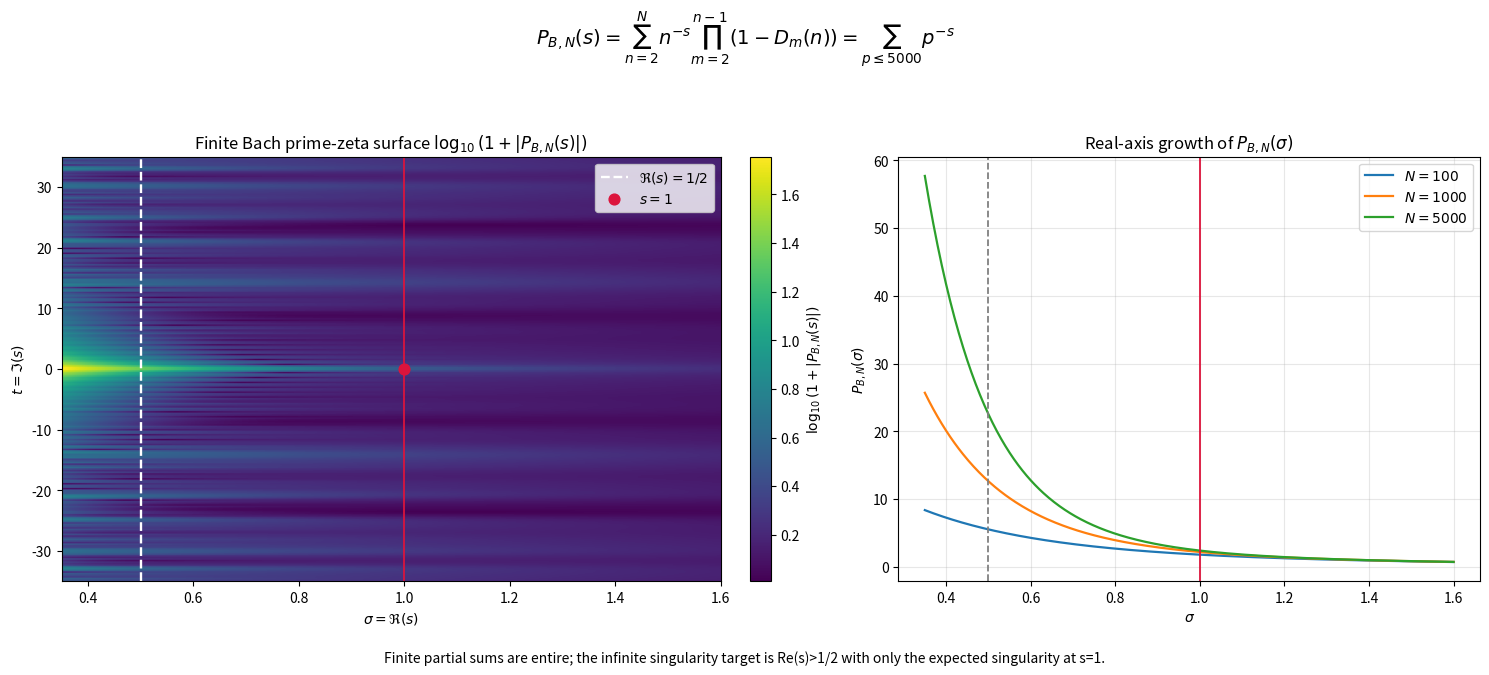

Generate this figure with matplotlib:
"""
Plot finite Bach prime-zeta partial sums in the complex s-plane.

The target expression is

    P_B(s) =
        sum_{n=2}^infinity n^{-s}
        product_{m=2}^{n-1}
        (
            1 - (1/m) sum_{r=0}^{m-1} exp(2*pi*i*r*n/m)
        ).

At integer n, the inner roots-of-unity average is 1 when m divides n and 0
otherwise. Therefore the product is exactly the Bach prime indicator Q_B(n).
For computation, this script uses the equivalent exact sieve form:

    P_{B,N}(s) = sum_{2 <= n <= N} Q_B(n)n^{-s}
               = sum_{p <= N} p^{-s}.

Important: a finite partial sum is an entire function, so this plot cannot
prove or disprove singularities. It visualizes the finite Bach prime-zeta
surface and marks the RH singularity-exclusion region Re(s)>1/2, with the
expected singular point at s=1.

Python: 3.9+
Dependencies:
    pip install matplotlib numpy

Example:
    python3 plot_bach_prime_zeta_singularity.py --n-max 5000 --save bach_prime_zeta_singularity.png
"""

import argparse
import cmath
import math
import os
import sys

os.environ.setdefault("MPLCONFIGDIR", os.path.join(os.getcwd(), ".matplotlib-cache"))

if "--save" in sys.argv:
    import matplotlib

    matplotlib.use("Agg")

import matplotlib.pyplot as plt
import numpy as np


def divisibility_wave_literal(m, n):
    """
    Literal roots-of-unity divisor detector:

        D_m(n) = (1/m) sum_{r=0}^{m-1} exp(2*pi*i*r*n/m).

    Mathematically this equals 1 if m divides n and 0 otherwise. Numerically,
    non-divisors may leave tiny floating-point noise near 0.
    """
    total = 0j

    for r in range(m):
        total += cmath.exp(2j * math.pi * r * n / m)

    return total / m


def bach_prime_indicator_literal(n, tolerance=1e-8):
    """
    Direct numerical version of the selected Bach product.

    This mirrors the algebraic formula exactly, but it is intentionally kept
    for small checks because it is much slower than the sieve version.
    """
    if n < 2:
        return 0

    product = 1 + 0j

    for m in range(2, n):
        product *= 1 - divisibility_wave_literal(m, n)

    return 1 if abs(product - 1) < tolerance else 0


def bach_prime_flags(limit):
    """
    Return Q_B(n) for n = 0, 1, ..., limit.

    This is the efficient exact implementation of the Bach product:
    Q_B(n)=1 iff no integer m with 2 <= m < n divides n.
    """
    if limit < 2:
        return np.zeros(limit + 1, dtype=bool)

    is_prime = np.ones(limit + 1, dtype=bool)
    is_prime[:2] = False

    for p in range(2, int(math.sqrt(limit)) + 1):
        if is_prime[p]:
            is_prime[p * p : limit + 1 : p] = False

    return is_prime


def primes_up_to(limit):
    flags = bach_prime_flags(limit)
    return np.flatnonzero(flags).astype(float)


def bach_prime_zeta_partial_grid(sigmas, ts, primes):
    """
    Evaluate P_{B,N}(sigma + it) = sum_{p <= N} p^(-sigma-it).
    """
    log_primes = np.log(primes)
    values = np.empty((len(ts), len(sigmas)), dtype=np.complex128)

    for row, t in enumerate(ts):
        s_values = sigmas + 1j * t
        values[row, :] = np.exp(-np.outer(log_primes, s_values)).sum(axis=0)

    return values


def bach_prime_zeta_partial_line(sigmas, primes):
    """
    Evaluate P_{B,N}(sigma) along the real axis t=0.
    """
    return np.power(primes[:, None], -sigmas[None, :]).sum(axis=0)


def parse_args():
    parser = argparse.ArgumentParser(
        description=(
            "Plot finite Bach prime-zeta partial sums over s=sigma+it and "
            "mark the RH singularity-exclusion region."
        )
    )
    parser.add_argument(
        "--n-max",
        type=int,
        default=5000,
        help="Prime/Bach cutoff N in P_{B,N}(s). Default: 5000.",
    )
    parser.add_argument(
        "--sigma-min",
        type=float,
        default=0.35,
        help="Minimum real part sigma for the heatmap. Default: 0.35.",
    )
    parser.add_argument(
        "--sigma-max",
        type=float,
        default=1.6,
        help="Maximum real part sigma for the heatmap. Default: 1.6.",
    )
    parser.add_argument(
        "--t-max",
        type=float,
        default=35.0,
        help="Plot -t_max <= Im(s) <= t_max. Default: 35.",
    )
    parser.add_argument(
        "--sigma-points",
        type=int,
        default=260,
        help="Number of sigma samples. Default: 260.",
    )
    parser.add_argument(
        "--t-points",
        type=int,
        default=260,
        help="Number of t samples. Default: 260.",
    )
    parser.add_argument(
        "--line-cutoffs",
        default="100,1000,5000",
        help=(
            "Comma-separated N values for the real-axis comparison panel. "
            "Default: 100,1000,5000."
        ),
    )
    parser.add_argument(
        "--literal-check",
        type=int,
        default=0,
        help=(
            "If positive, compare the literal Bach product against the sieve "
            "for n=2,...,literal_check before plotting."
        ),
    )
    parser.add_argument(
        "--save",
        default="",
        help="Optional image output path, for example bach_prime_zeta_singularity.png.",
    )
    return parser.parse_args()


def parse_cutoffs(raw_cutoffs, n_max):
    cutoffs = []

    for piece in raw_cutoffs.split(","):
        piece = piece.strip()
        if not piece:
            continue
        value = int(piece)
        if value >= 2:
            cutoffs.append(min(value, n_max))

    if n_max not in cutoffs:
        cutoffs.append(n_max)

    return sorted(set(cutoffs))


def run_literal_check(limit):
    flags = bach_prime_flags(limit)

    for n in range(2, limit + 1):
        literal = bach_prime_indicator_literal(n)
        exact = int(flags[n])

        if literal != exact:
            raise AssertionError(
                f"literal Bach product mismatch at n={n}: {literal} != {exact}"
            )

    print(f"Literal Bach product check passed for n = 2,...,{limit}.")


def main():
    args = parse_args()

    if args.n_max < 2:
        raise ValueError("--n-max must be at least 2")
    if args.sigma_max <= args.sigma_min:
        raise ValueError("--sigma-max must be greater than --sigma-min")
    if args.t_max <= 0:
        raise ValueError("--t-max must be positive")
    if args.sigma_points < 20 or args.t_points < 20:
        raise ValueError("--sigma-points and --t-points must be at least 20")

    if args.literal_check > 0:
        if args.literal_check > 120:
            raise ValueError("--literal-check is slow; use 120 or less")
        run_literal_check(args.literal_check)

    primes = primes_up_to(args.n_max)
    if len(primes) == 0:
        raise ValueError("No primes found for the requested --n-max")

    sigmas = np.linspace(args.sigma_min, args.sigma_max, args.sigma_points)
    ts = np.linspace(-args.t_max, args.t_max, args.t_points)

    print(f"Evaluating P_B,N(s) with N={args.n_max} and {len(primes)} primes...")
    values = bach_prime_zeta_partial_grid(sigmas, ts, primes)
    magnitude = np.abs(values)
    heat_values = np.log10(1 + magnitude)

    line_sigmas = np.linspace(max(0.05, args.sigma_min), args.sigma_max, 500)
    cutoffs = parse_cutoffs(args.line_cutoffs, args.n_max)

    fig, axes = plt.subplots(
        1,
        2,
        figsize=(15, 6.8),
        gridspec_kw={"width_ratios": [1.24, 1.0]},
    )

    heatmap = axes[0].imshow(
        heat_values,
        extent=[args.sigma_min, args.sigma_max, -args.t_max, args.t_max],
        origin="lower",
        aspect="auto",
        cmap="viridis",
    )
    axes[0].axvline(0.5, color="white", linewidth=1.7, linestyle="--", label=r"$\Re(s)=1/2$")
    axes[0].axvline(1.0, color="crimson", linewidth=1.4, alpha=0.9)
    axes[0].scatter([1.0], [0.0], color="crimson", s=60, zorder=4, label=r"$s=1$")
    axes[0].set_title(r"Finite Bach prime-zeta surface $\log_{10}(1+|P_{B,N}(s)|)$")
    axes[0].set_xlabel(r"$\sigma=\Re(s)$")
    axes[0].set_ylabel(r"$t=\Im(s)$")
    axes[0].legend(loc="upper right")
    axes[0].grid(False)

    colorbar = fig.colorbar(heatmap, ax=axes[0], fraction=0.046, pad=0.04)
    colorbar.set_label(r"$\log_{10}(1+|P_{B,N}(s)|)$")

    for cutoff in cutoffs:
        cutoff_primes = primes[primes <= cutoff]
        line_values = bach_prime_zeta_partial_line(line_sigmas, cutoff_primes)
        axes[1].plot(
            line_sigmas,
            line_values.real,
            linewidth=1.6,
            label=fr"$N={cutoff}$",
        )

    axes[1].axvline(0.5, color="gray", linewidth=1.3, linestyle="--")
    axes[1].axvline(1.0, color="crimson", linewidth=1.3)
    axes[1].set_title(r"Real-axis growth of $P_{B,N}(\sigma)$")
    axes[1].set_xlabel(r"$\sigma$")
    axes[1].set_ylabel(r"$P_{B,N}(\sigma)$")
    axes[1].grid(True, alpha=0.3)
    axes[1].legend()

    fig.suptitle(
        (
            r"$P_{B,N}(s)=\sum_{n=2}^{N}n^{-s}"
            r"\prod_{m=2}^{n-1}\left(1-D_m(n)\right)"
            rf"=\sum_{{p\leq {args.n_max}}}p^{{-s}}$"
        ),
        fontsize=14,
        y=0.98,
    )
    fig.text(
        0.5,
        0.02,
        (
            "Finite partial sums are entire; the infinite singularity target is "
            "Re(s)>1/2 with only the expected singularity at s=1."
        ),
        ha="center",
        fontsize=10,
    )
    plt.tight_layout(rect=[0, 0.05, 1, 0.93])

    if args.save:
        plt.savefig(args.save, dpi=180)
        print(f"Saved plot to {args.save}")
    else:
        plt.show()

    print(f"N = {args.n_max}")
    print(f"number of Bach-selected primes = {len(primes)}")
    print(f"sigma range = [{args.sigma_min}, {args.sigma_max}]")
    print(f"t range = [{-args.t_max}, {args.t_max}]")


if __name__ == "__main__":
    main()
